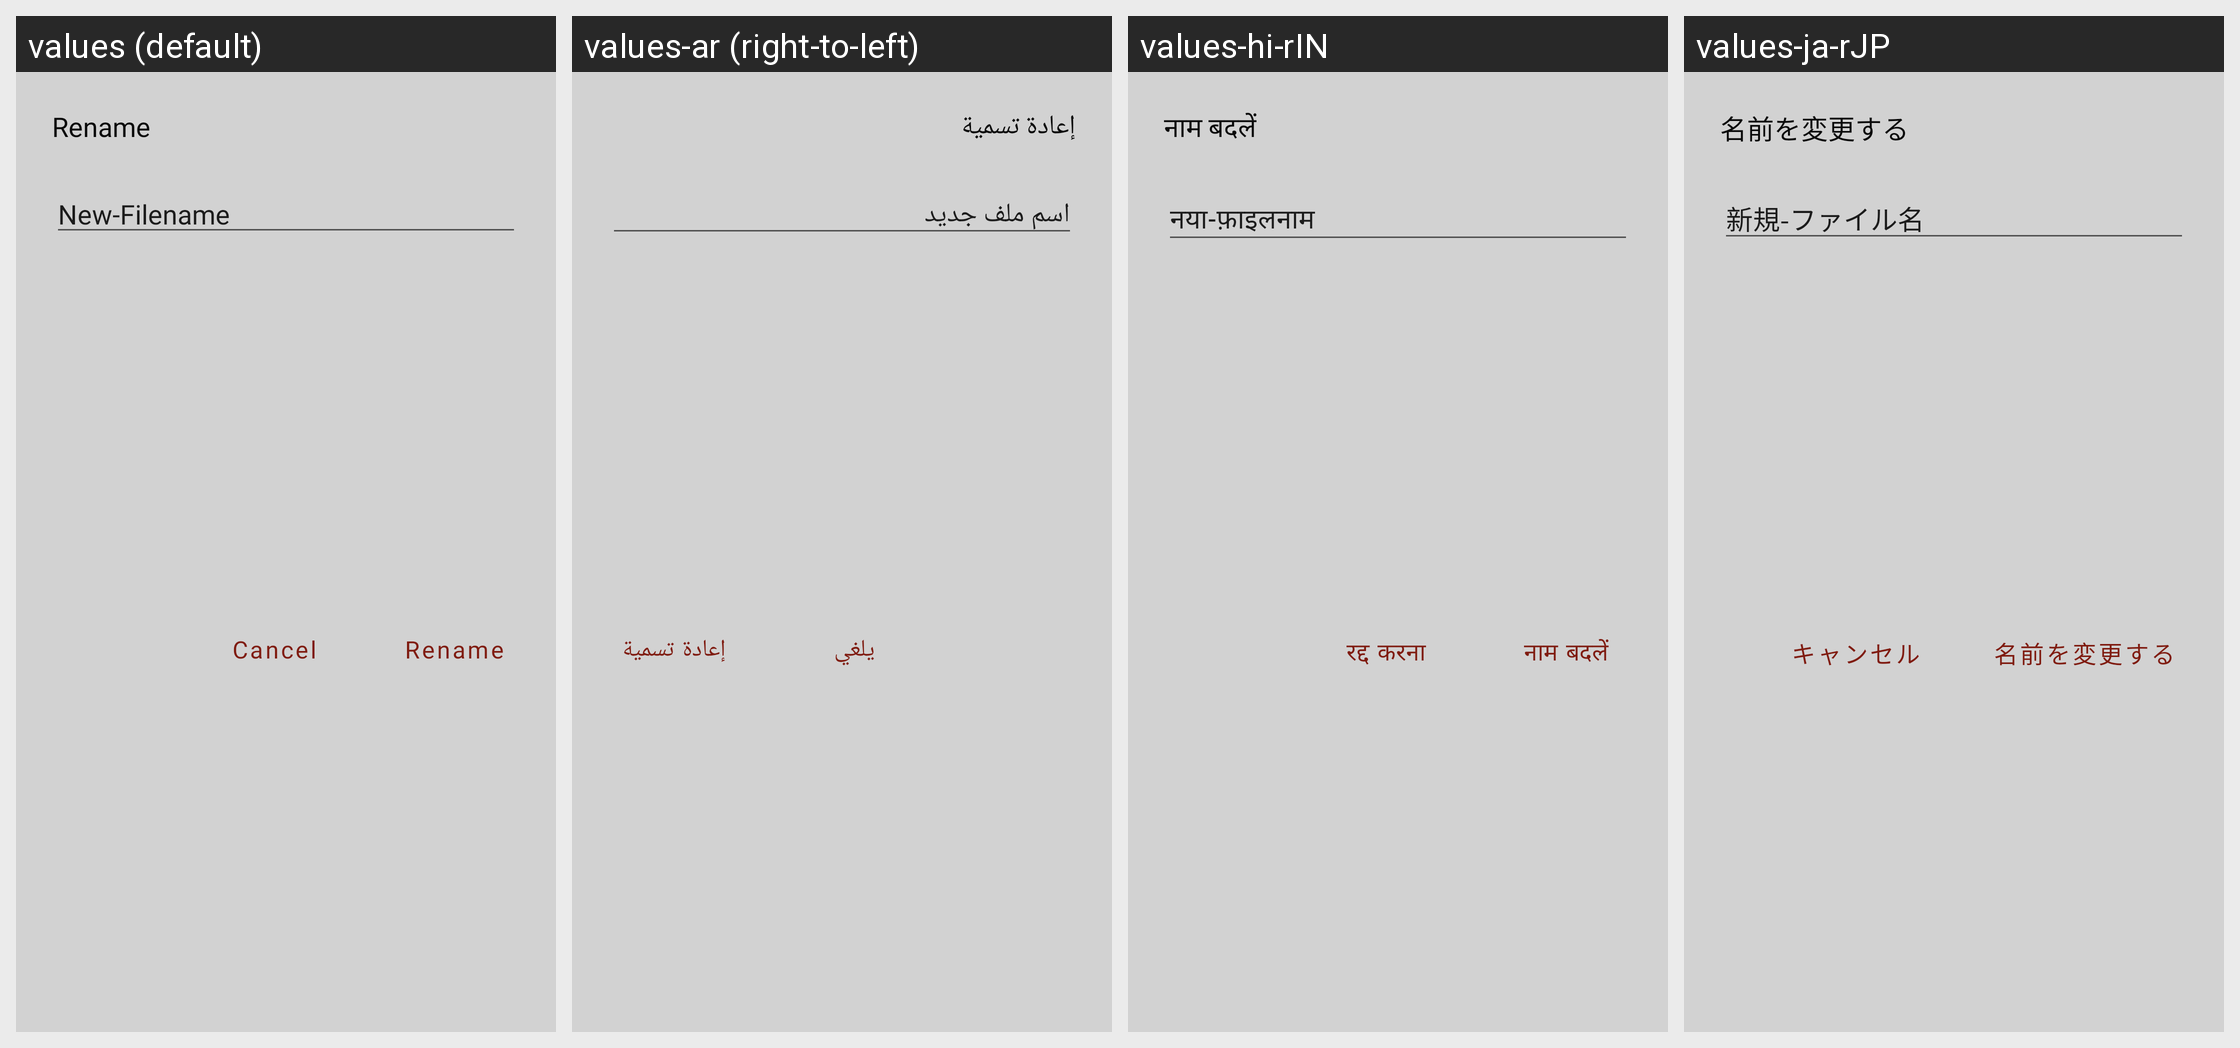

Strings drawn on this Android screen and how each of the app's shown locales translates them:
Android screen res/layout/rename_dialog.xml rendered under 4 locales, left to right: values (default), values-ar (right-to-left), values-hi-rIN, values-ja-rJP. Device: Nexus 5 (rendered at 1080×1920; each locale shown at half size, 540×960, under a caption strip naming it); theme Theme.FileConverterPro.
Other locales in the repository, not shown: values-es, values-zh.
Strings drawn on this screen, with the default value and each locale's value (text and hints the layout hard-codes, and strings that could not be matched under every locale, appear in the picture but are not listed):

renameDialogButtonText
  values: Rename
  values-ar: إعادة تسمية
  values-hi-rIN: नाम बदलें
  values-ja-rJP: 名前を変更する

rename_dialog_text
  values: New-Filename
  values-ar: اسم ملف جديد
  values-hi-rIN: नया-फ़ाइलनाम
  values-ja-rJP: 新規-ファイル名

renameDialogCancelButtonText
  values: Cancel
  values-ar: يلغي
  values-hi-rIN: रद्द करना
  values-ja-rJP: キャンセル
